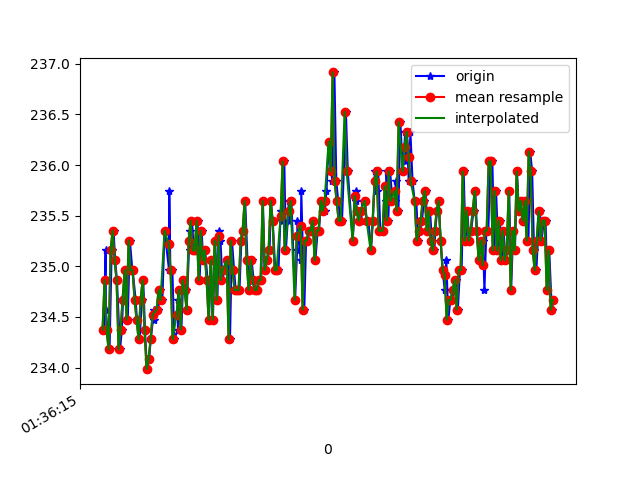

The data file committed next to this chart (first rows):
1618191375873, 887038877193308, 234.375, -263.67188, -48.92578
1618191375891, 887038896452251, 235.2, -262.3, -48.93
1618191375893, 887038915833279, 234.6, -262.8, -48.83
1618191375908, 887038934848051, 234.4, -262.8, -48.83
1618191375930, 887038953862823, 234.2, -262.8, -49.12
1618191375951, 887038972969160, 235.2, -262.1, -48.73
1618191375970, 887038991953411, 235.4, -261.6, -48.54
1618191375986, 887039011181832, 235.1, -262.6, -50.49
1618191376004, 887039030196604, 234.9, -263, -49.9
1618191376035, 887039050615357, 234.2, -262.8, -49.61
1618191376053, 887039068439798, 234.4, -262.6, -49.61
1618191376065, 887039087698741, 234.7, -262.6, -48.83
1618191376091, 887039106988205, 235, -262.5, -48.73
1618191376112, 887039126094541, 234.5, -263, -49.12
1618191376133, 887039145292441, 235.3, -262.8, -48.83
1618191376158, 887039164520863, 235, -262.5, -48.73
1618191376161, 887039183657720, 235, -262.9, -49.8
1618191376191, 887039203038748, 234.7, -262.5, -48.73
1618191376204, 887039222053521, 234.5, -262.6, -48.83
1618191376231, 887039241037772, 234.3, -263.1, -48.93
1618191376253, 887039260388278, 234.7, -262.9, -49.51
1618191376267, 887039279708264, 234.9, -262.9, -49.22
1618191376284, 887039298723036, 234.4, -263.4, -49.12
1618191376304, 887039318104064, 234, -262.5, -48.73
1618191376325, 887039336996751, 234.1, -262.1, -49.22
1618191376342, 887039356347258, 234.3, -262.9, -48.93
1618191376375, 887039375423072, 234.6, -262.6, -48.54
1618191376378, 887039394682015, 234.5, -262.9, -48.93
1618191376402, 887039413940958, 234.6, -262.8, -48.54
1618191376417, 887039433138858, 234.6, -262.6, -49.12
1618191376435, 887039452611450, 234.8, -262.6, -49.61
1618191376458, 887039472022999, 234.7, -262.3, -48.93
1618191376480, 887039490732559, 235.4, -262.7, -49.22
1618191376525, 887039510174629, 235, -262.1, -49.51
1618191376527, 887039529158880, 235.7, -262.4, -49.61
1618191376538, 887039548234695, 235, -261.8, -49.32
1618191376558, 887039567463116, 235, -262.4, -48.05
1618191376577, 887039586783102, 234.3, -262.7, -48.73
1618191376613, 887039606072566, 234.4, -262, -49.32
1618191376616, 887039625056817, 234.7, -262.9, -48.93
1618191376625, 887039644193674, 234.8, -262.4, -49.9
1618191376648, 887039663757830, 234.4, -262.4, -49.32
1618191376666, 887039682619996, 234.9, -262.5, -49.51
1618191376697, 887039701939981, 234.8, -262, -49.61
1618191376701, 887039721046318, 234.6, -262.7, -50.0
1618191376731, 887039740183175, 235.4, -261.9, -49.8
1618191376733, 887039759258990, 235.2, -262.4, -50.2
1618191376755, 887039778304284, 235.4, -262.4, -48.83
1618191376771, 887039797410620, 235.2, -262.7, -48.73
1618191376790, 887039816394871, 235.2, -263.1, -49.22
1618191376810, 887039835379122, 235.4, -262.6, -48.83
1618191376830, 887039854454937, 234.9, -262.8, -49.12
1618191376850, 887039873530752, 235.4, -262.3, -48.73
1618191376867, 887039892698130, 235.1, -262.4, -49.12
1618191376886, 887039911682381, 235.2, -262.6, -49.12
1618191376910, 887039930697154, 234.9, -262.7, -48.44
1618191376924, 887039949925575, 234.5, -262.9, -48.73
1618191376944, 887039969215039, 235.1, -263.1, -48.14
1618191376963, 887039988046684, 234.5, -263, -49.12
1618191376986, 887040007183541, 235.3, -263, -48.54
1618191377008, 887040026473005, 234.7, -262.9, -49.8
... 174 more rows
